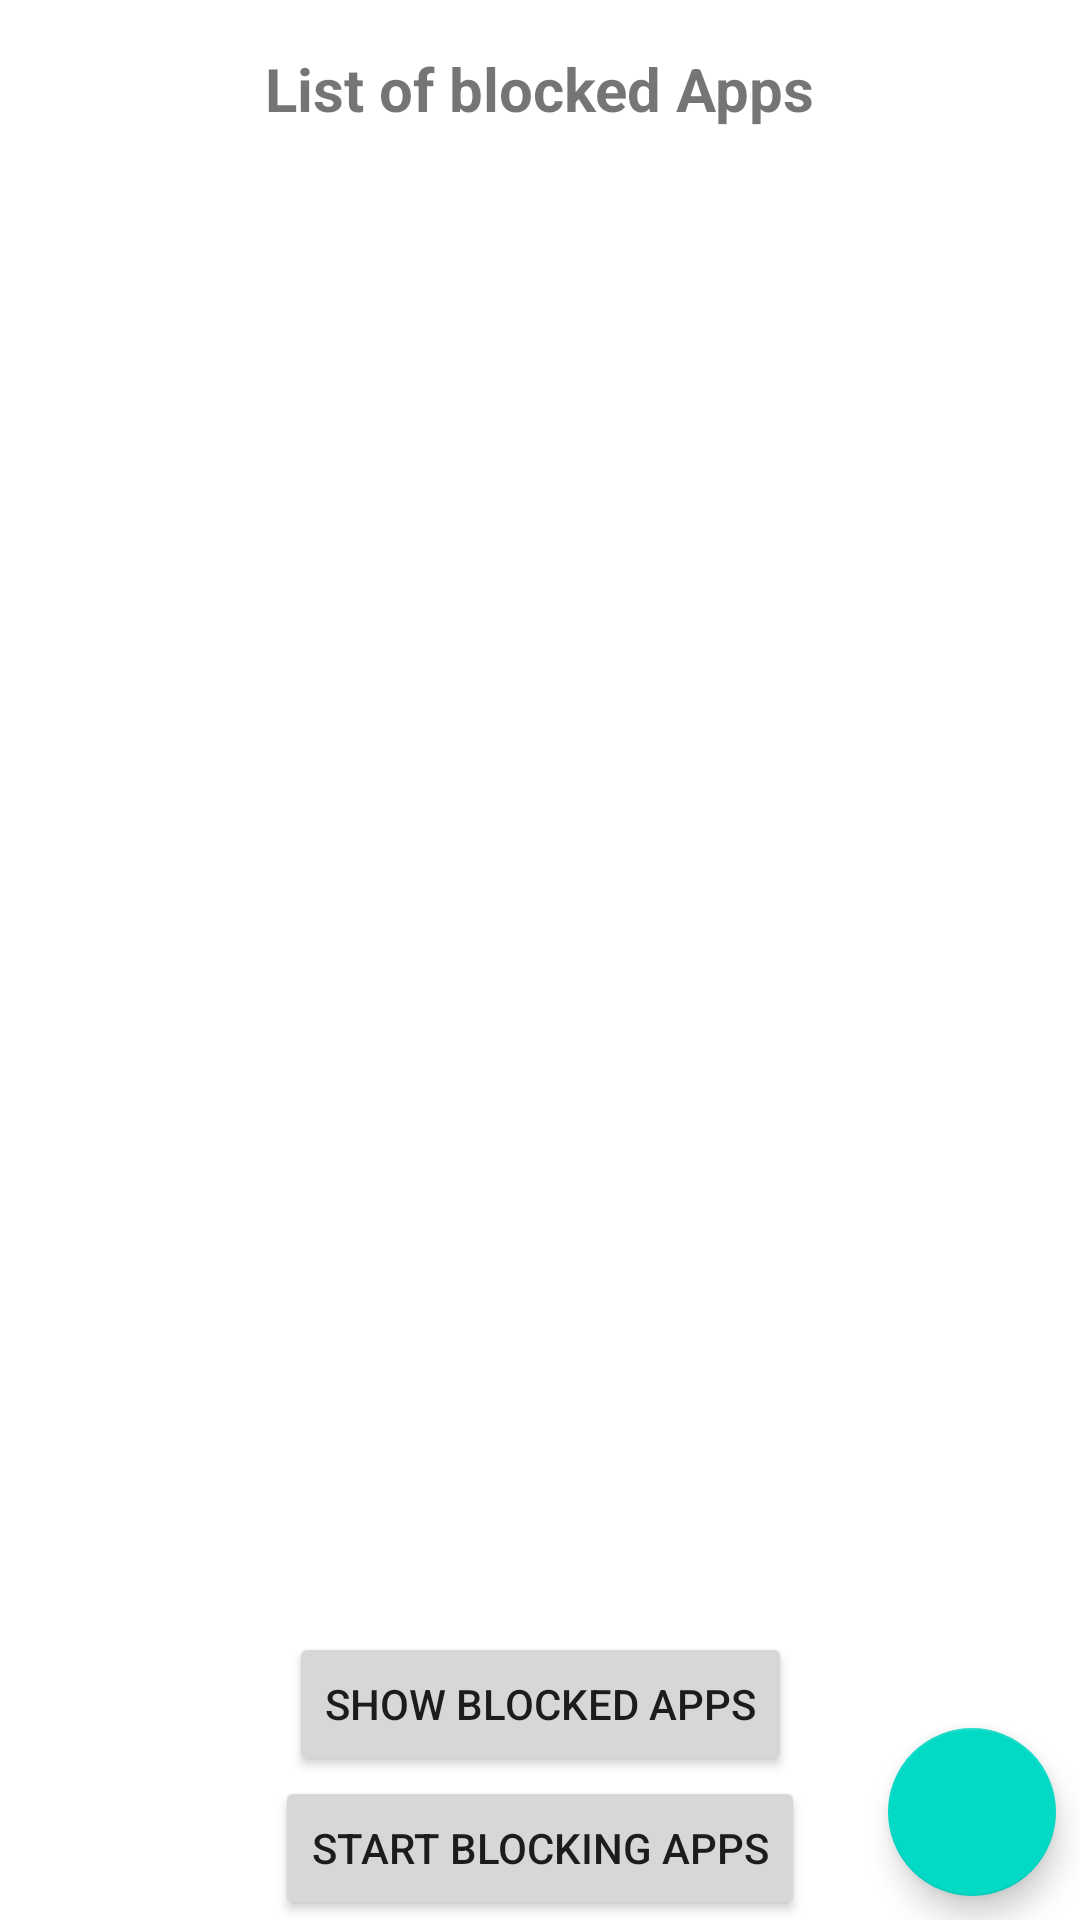

Layout XML and referenced resources for this Android screen:
<!-- AndroidManifest.xml: application theme Theme.AppBlockerKotlin -->
<!-- res/layout/activity_main.xml -->
<?xml version="1.0" encoding="utf-8"?>
<androidx.constraintlayout.widget.ConstraintLayout xmlns:android="http://schemas.android.com/apk/res/android"
    xmlns:app="http://schemas.android.com/apk/res-auto"
    xmlns:tools="http://schemas.android.com/tools"
    android:layout_width="match_parent"
    android:layout_height="match_parent"
    tools:context=".MainActivity">

    <TextView
        android:id="@+id/id_blocked_list_text"
        android:layout_width="wrap_content"
        android:layout_height="wrap_content"
        app:layout_constraintTop_toTopOf="parent"
        app:layout_constraintStart_toStartOf="parent"
        app:layout_constraintEnd_toEndOf="parent"
        android:text="@string/main_activity_text"
        android:textSize="20sp"
        android:textStyle="bold"
        android:layout_marginTop="16dp"/>

    <androidx.recyclerview.widget.RecyclerView
        android:id="@+id/id_recycler_view"
        android:layout_width="match_parent"
        android:layout_height="0dp"
        app:layout_constraintTop_toBottomOf="@+id/id_blocked_list_text"
        app:layout_constraintBottom_toTopOf="@+id/id_show_blocked_apps_btn"
        android:layout_margin="16dp"
        tools:listitem="@layout/single_item_layout"/>

    <com.google.android.material.floatingactionbutton.FloatingActionButton
        android:id="@+id/id_fab"
        android:layout_width="wrap_content"
        android:layout_height="wrap_content"
        app:layout_constraintBottom_toBottomOf="parent"
        app:layout_constraintEnd_toEndOf="parent"
        android:layout_margin="8dp"
        android:src="@drawable/ic_add"/>

    <Button
        android:id="@+id/id_show_blocked_apps_btn"
        android:layout_width="wrap_content"
        android:layout_height="wrap_content"
        app:layout_constraintTop_toBottomOf="@+id/id_recycler_view"
        app:layout_constraintBottom_toTopOf="@+id/id_start_blocking_apps"
        android:text="Show Blocked Apps"
        app:layout_constraintStart_toStartOf="parent"
        app:layout_constraintEnd_toEndOf="parent"/>

    <Button
        android:id="@+id/id_start_blocking_apps"
        android:layout_width="wrap_content"
        android:layout_height="wrap_content"
        app:layout_constraintTop_toBottomOf="@+id/id_show_blocked_apps_btn"
        app:layout_constraintBottom_toBottomOf="parent"
        android:text="Start Blocking Apps"
        app:layout_constraintStart_toStartOf="parent"
        app:layout_constraintEnd_toEndOf="parent"/>

</androidx.constraintlayout.widget.ConstraintLayout>
<!-- res/layout/single_item_layout.xml (included above) -->
<?xml version="1.0" encoding="utf-8"?>
<LinearLayout
    xmlns:android="http://schemas.android.com/apk/res/android"
    android:layout_width="match_parent"
    android:layout_height="wrap_content"
    android:orientation="horizontal"
    android:weightSum="100"
    android:layout_marginTop="6dp"
    android:layout_marginBottom="6dp">

    <ImageView
        android:id="@+id/id_app_icon"
        android:layout_width="0dp"
        android:layout_height="30dp"
        android:src="@drawable/ic_app_block"
        android:layout_gravity="center_vertical"
        android:layout_weight="20" />

    <LinearLayout
        android:layout_width="0dp"
        android:layout_height="wrap_content"
        android:orientation="vertical"
        android:layout_weight="60"
        android:layout_gravity="center_vertical">

        <TextView
            android:id="@+id/id_single_item_app_text"
            android:layout_width="wrap_content"
            android:layout_height="wrap_content"
            android:text="@string/all_apps_name"
            android:textSize="22sp"
            android:gravity="start"
            android:textColor="@color/black"
            android:textStyle="bold"
            android:maxLines="1"
            android:ellipsize="end"/>

        <TextView
            android:id="@+id/id_single_item_app_package"
            android:layout_width="wrap_content"
            android:layout_height="wrap_content"
            android:text="@string/all_apps_package"
            android:textSize="15sp"
            android:gravity="start"
            android:maxLines="1"
            android:ellipsize="end"/>

    </LinearLayout>



    <CheckBox
        android:id="@+id/id_checkbox"
        android:layout_width="0dp"
        android:layout_height="wrap_content"
        android:layout_weight="20"
        android:layout_gravity="center_vertical"/>


</LinearLayout>
<!-- resources referenced by this layout -->
<resources>
  <string name="all_apps_name">App Blocker</string>
  <string name="all_apps_package">com.example.appblocker</string>
  <string name="main_activity_text">List of blocked Apps</string>
  <style name="Theme.AppBlockerKotlin" parent="Theme.MaterialComponents.DayNight.DarkActionBar">
          
          <item name="colorPrimary">@color/purple_500</item>
          <item name="colorPrimaryVariant">@color/purple_700</item>
          <item name="colorOnPrimary">@color/white</item>
          
          <item name="colorSecondary">@color/teal_200</item>
          <item name="colorSecondaryVariant">@color/teal_700</item>
          <item name="colorOnSecondary">@color/black</item>
          
          <item name="android:statusBarColor" tools:targetApi="l">?attr/colorPrimaryVariant</item>
          
      </style>
  <!-- not gathered from this repository: default colours our renderer supplied (Android Studio template values) -->
  <color name="purple_500">#FF6200EE</color>
  <color name="purple_700">#FF3700B3</color>
  <color name="teal_200">#FF03DAC5</color>
  <color name="teal_700">#FF018786</color>
  <color name="black">#FF000000</color>
  <color name="white">#FFFFFFFF</color>
</resources>
